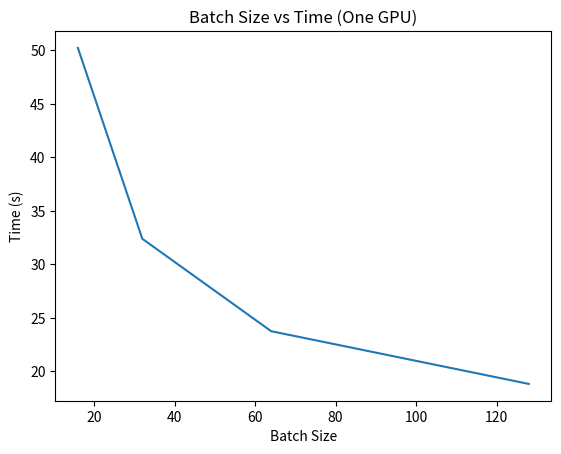
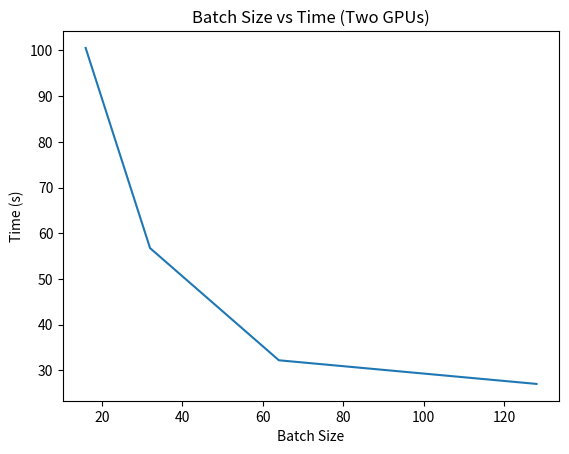

Source code (Python) for these figures, in order:
#| echo: false

import matplotlib.pyplot as plt

x = [16,32,64,128]
y= [50.24, 32.40, 23.76, 18.83]

plt.plot(x,y)

plt.xlabel("Batch Size")
plt.ylabel("Time (s)")
plt.title("Batch Size vs Time (One GPU)")

plt.show()

#| echo: false

import matplotlib.pyplot as plt

x = [16,32,64,128]
y= [100.53, 56.76, 32.23, 27.06]

plt.plot(x,y)

plt.xlabel("Batch Size")
plt.ylabel("Time (s)")
plt.title("Batch Size vs Time (Two GPUs)")

plt.show()
